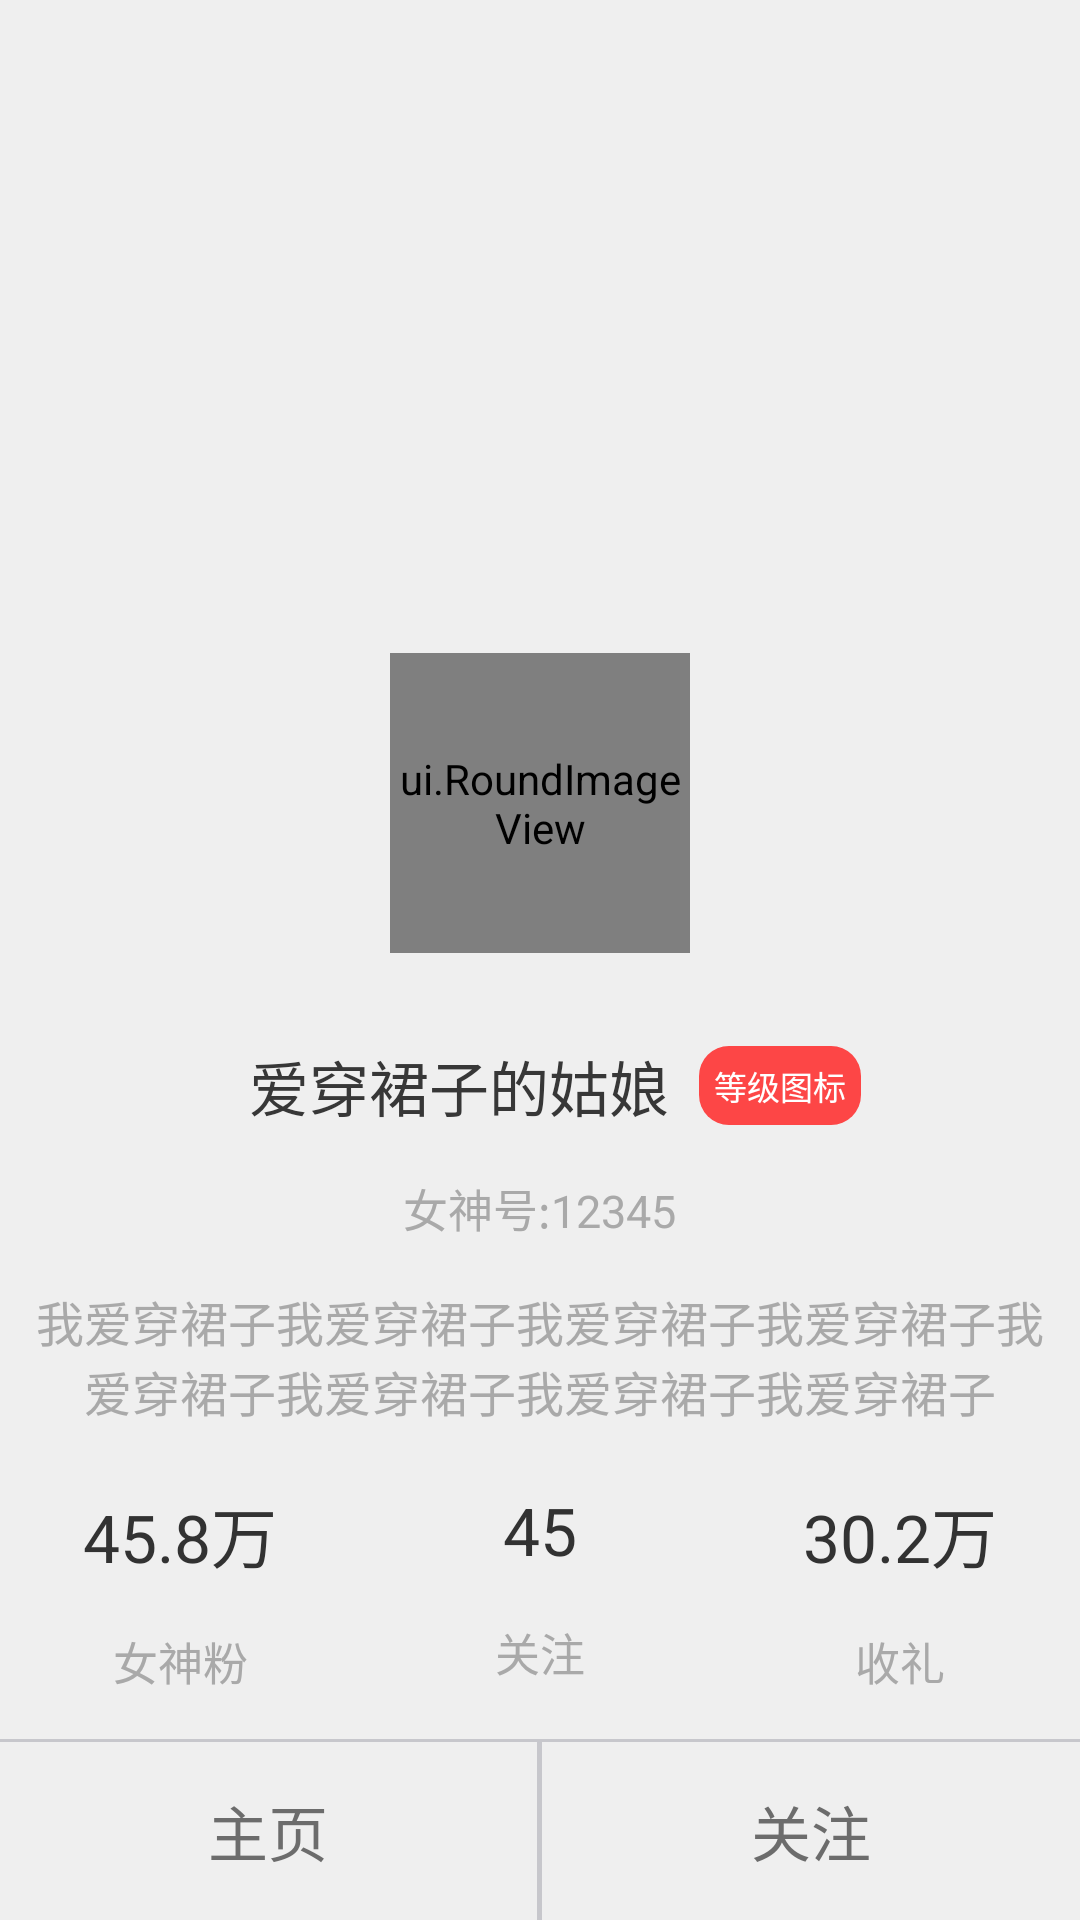

The Android layout XML behind this screen, and the referenced resources:
<!-- AndroidManifest.xml: application theme android:Theme.Holo.Light.NoActionBar -->
<!-- res/layout/popup_stream_detail.xml -->
<?xml version="1.0" encoding="utf-8"?>
<RelativeLayout xmlns:android="http://schemas.android.com/apk/res/android"
                xmlns:app="http://schemas.android.com/apk/res-auto"
                android:layout_width="match_parent"
                android:layout_height="match_parent"
                android:background="#10000000"
        >

    <LinearLayout
            android:id="@+id/p_llllllll"
            android:layout_width="match_parent"
            android:layout_height="wrap_content"
            android:orientation="vertical"
            android:layout_alignParentBottom="true"
            android:background="@drawable/corner_bg_white_top"
            >
        <LinearLayout
                android:layout_width="wrap_content"
                android:layout_height="wrap_content"
                android:orientation="horizontal"
                android:layout_gravity="center_horizontal"
                android:layout_marginTop="70dp"
                >
            <TextView
                    android:layout_width="wrap_content"
                    android:layout_height="wrap_content"
                    android:text="爱穿裙子的姑娘"
                    android:textSize="20sp"
                    android:padding="10dp"
                    android:textColor="#373737"
                    />
            <TextView
                    android:layout_width="wrap_content"
                    android:layout_height="wrap_content"
                    android:background="@drawable/corner_bg_red"
                    android:text="等级图标"
                    android:textColor="#ffffff"
                    android:textSize="11sp"
                    android:padding="5dp"
                    android:layout_gravity="center_vertical"
                    />
        </LinearLayout>

        <TextView
                android:layout_width="wrap_content"
                android:layout_height="wrap_content"
                android:layout_gravity="center_horizontal"
                android:text="女神号:12345"
                android:textSize="15sp"
                android:textColor="#a9a9a9"
                android:padding="5dp"
                />
        <TextView
                android:layout_width="match_parent"
                android:layout_height="wrap_content"
                android:text="我爱穿裙子我爱穿裙子我爱穿裙子我爱穿裙子我爱穿裙子我爱穿裙子我爱穿裙子我爱穿裙子"
                android:gravity="center"
                android:padding="10dp"
                android:textSize="16sp"
                android:textColor="#a9a9a9"
                />
        <LinearLayout
                android:layout_width="match_parent"
                android:layout_height="wrap_content"
                android:orientation="horizontal"
                android:weightSum="3"
                >
            <LinearLayout
                    android:layout_width="0dp"
                    android:layout_height="wrap_content"
                    android:orientation="vertical"
                    android:layout_weight="1"
                    >
                <TextView
                        android:layout_width="match_parent"
                        android:layout_height="wrap_content"
                        android:text="45.8万"
                        android:textSize="22sp"
                        android:gravity="center"
                        android:padding="10dp"
                        />
                <TextView
                        android:layout_width="match_parent"
                        android:layout_height="wrap_content"
                        android:text="女神粉"
                        android:textSize="15sp"
                        android:padding="5dp"
                        android:gravity="center"
                        android:textColor="#a9a9a9"
                        />
            </LinearLayout>

            <LinearLayout
                    android:layout_width="0dp"
                    android:layout_height="wrap_content"
                    android:orientation="vertical"
                    android:layout_weight="1"
                    >
                <TextView
                        android:layout_width="match_parent"
                        android:layout_height="wrap_content"
                        android:text="45"
                        android:textSize="22sp"
                        android:gravity="center"
                        android:padding="10dp"
                        />
                <TextView
                        android:layout_width="match_parent"
                        android:layout_height="wrap_content"
                        android:text="关注"
                        android:textSize="15sp"
                        android:padding="5dp"
                        android:gravity="center"
                        android:textColor="#a9a9a9"
                        />
            </LinearLayout>

            <LinearLayout
                    android:layout_width="0dp"
                    android:layout_height="wrap_content"
                    android:orientation="vertical"
                    android:layout_weight="1"
                    >
                <TextView
                        android:layout_width="match_parent"
                        android:layout_height="wrap_content"
                        android:text="30.2万"
                        android:textSize="22sp"
                        android:gravity="center"
                        android:padding="10dp"
                        />
                <TextView
                        android:layout_width="match_parent"
                        android:layout_height="wrap_content"
                        android:text="收礼"
                        android:textSize="15sp"
                        android:padding="5dp"
                        android:gravity="center"
                        android:textColor="#a9a9a9"
                        />
            </LinearLayout>
        </LinearLayout>
        
        <View
                android:layout_width="match_parent"
                android:layout_height="1dp"
                android:background="#c7c7cc"
                android:layout_marginTop="10dp"
                />

        <LinearLayout
                android:layout_width="match_parent"
                android:layout_height="wrap_content"
                android:orientation="horizontal"
                android:weightSum="2.01"
                >
            <TextView
                    android:layout_width="0dp"
                    android:layout_height="wrap_content"
                    android:layout_weight="1"
                    android:text="主页"
                    android:textSize="20sp"
                    android:gravity="center"
                    android:padding="15dp"
                    android:textColor="#6c6c6c"
                    />
            
            <View
                    android:layout_width="0dp"
                    android:layout_height="match_parent"
                    android:layout_weight="0.01"
                    android:background="#c7c7cc"
                    />

            <TextView
                    android:layout_width="0dp"
                    android:layout_height="wrap_content"
                    android:layout_weight="1"
                    android:text="关注"
                    android:textSize="20sp"
                    android:gravity="center"
                    android:padding="15dp"
                    android:textColor="#6c6c6c"
                    />
        </LinearLayout>
    </LinearLayout>

    <RelativeLayout
            android:layout_width="wrap_content"
            android:layout_height="wrap_content"
            android:layout_alignTop="@id/p_llllllll"
            android:layout_centerHorizontal="true"
            android:layout_marginTop="-50dp"
            >
        <ui.RoundImageView
                android:layout_width="100dp"
                android:layout_height="100dp"
                android:src="@mipmap/default_head1"
                app:border_thickness="3dp"
                app:border_inside_color="#ffffff"
                app:border_outside_color="#ffffff"
                />
    </RelativeLayout>
    

</RelativeLayout>
<!-- resources referenced by this layout -->
<resources>
  <!-- drawable corner_bg_red (drawable) -->
  <?xml version="1.0" encoding="utf-8"?>
  <shape xmlns:android="http://schemas.android.com/apk/res/android">
      <corners
              android:radius="10dp"
          />
      <solid
          android:color="#fd4646"
          />
  </shape>
  <!-- mipmap default_head1: jpg bitmap (mipmap-xxhdpi, 14879 bytes) -->
</resources>
